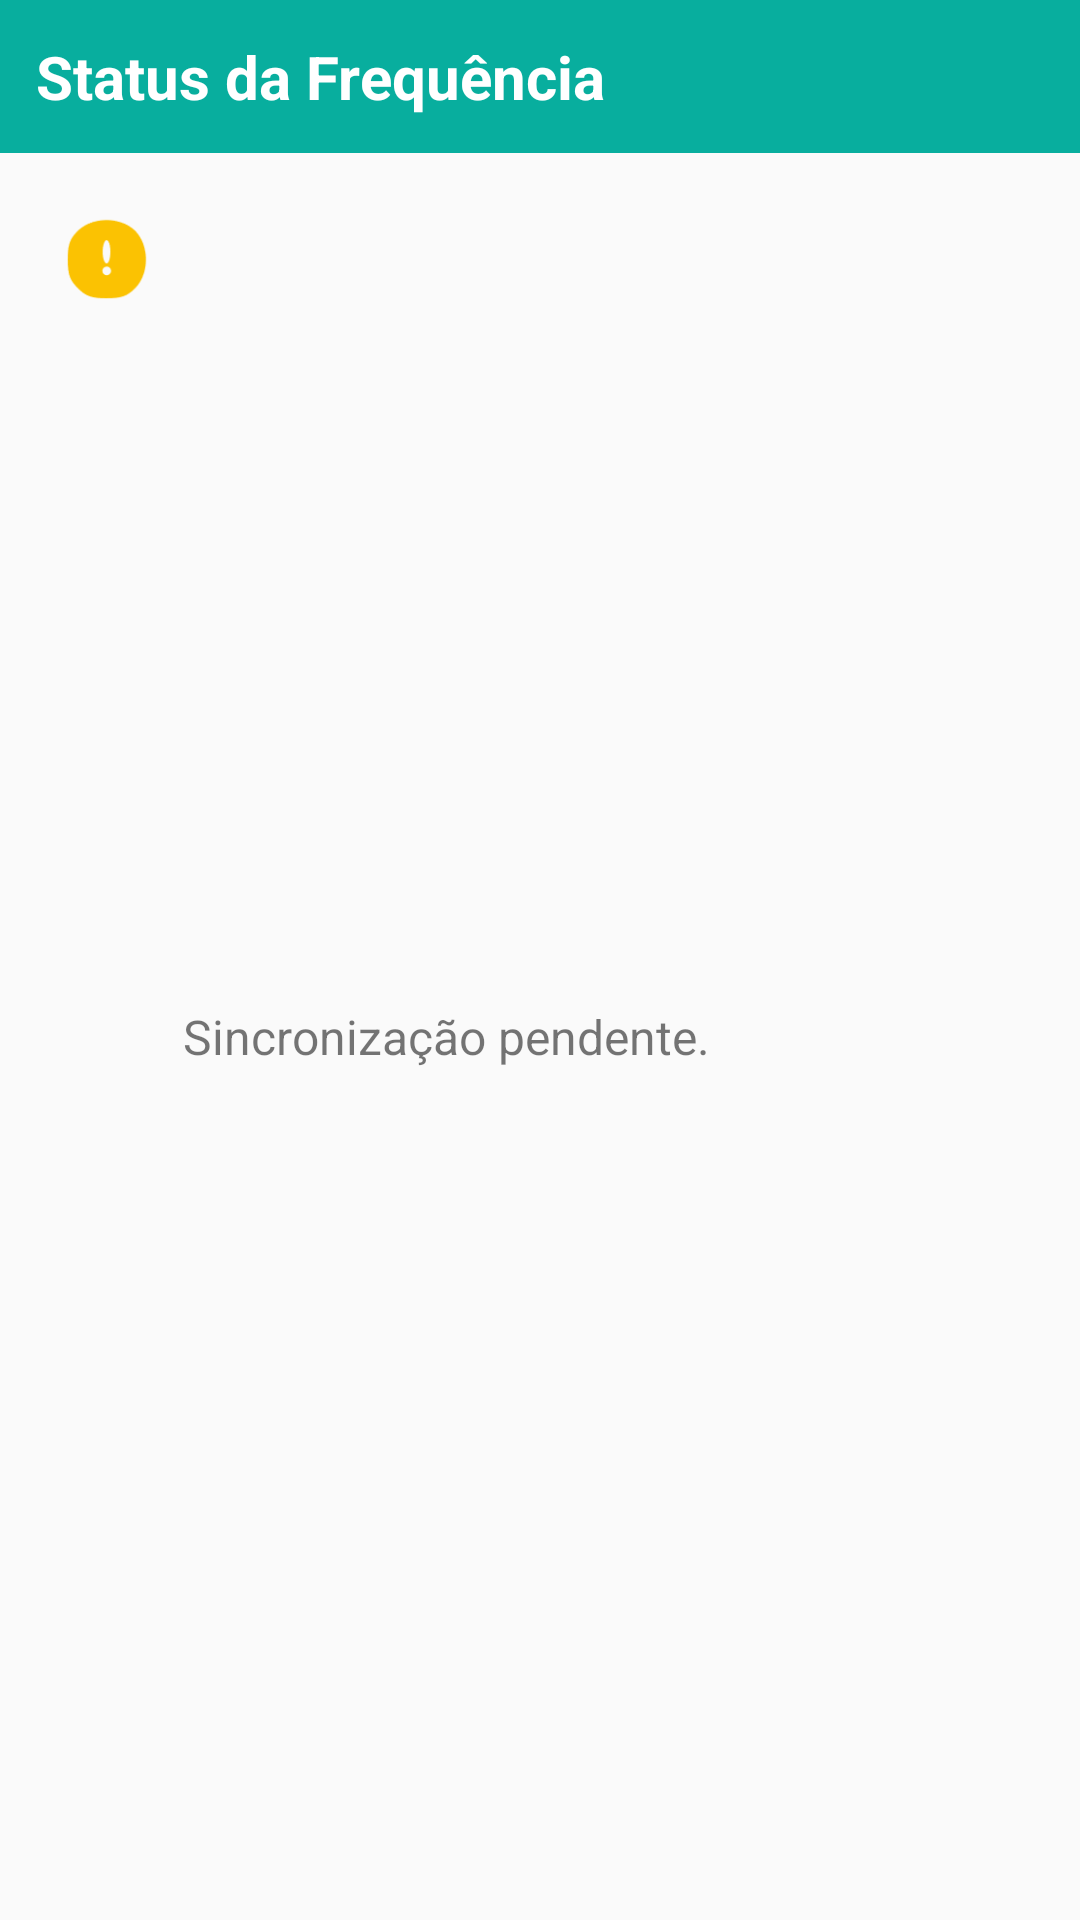

Produce the Android XML layout that renders to this screen, including the resource entries it uses.
<!-- AndroidManifest.xml: application theme AppTheme.NoActionBar -->
<!-- res/layout/dialog_ajuda_status_frequencia.xml -->
<?xml version="1.0" encoding="utf-8"?>
<LinearLayout xmlns:android="http://schemas.android.com/apk/res/android"
    android:orientation="vertical" android:layout_width="300dp"
    android:layout_height="wrap_content">

    <LinearLayout
        android:orientation="vertical"
        android:layout_width="match_parent"
        android:layout_height="wrap_content"
        android:background="#08AE9E">

        <TextView
            android:text="Status da Frequência"
            android:layout_width="match_parent"
            android:layout_height="wrap_content"
            android:id="@+id/textView3"
            android:padding="12dp"
            android:textSize="20sp"
            android:textColor="@android:color/background_light"
            android:textStyle="normal|bold"
            android:textAlignment="viewStart" />
    </LinearLayout>

    <LinearLayout
        android:orientation="vertical"
        android:layout_width="match_parent"
        android:layout_height="match_parent"
        android:padding="20dp">

        <LinearLayout
            android:orientation="horizontal"
            android:layout_width="match_parent"
            android:layout_height="match_parent">

            <ImageView
                android:layout_width="31dp"
                android:layout_height="31dp"
                android:src="@drawable/pendente"/>

            <TextView
                android:layout_width="wrap_content"
                android:layout_height="wrap_content"
                android:layout_gravity="center_vertical"
                android:layout_marginStart="10dp"
                android:text="Sincronização pendente."
                android:textAlignment="center"
                android:textSize="16sp" />
        </LinearLayout>

        <LinearLayout
            android:orientation="horizontal"
            android:layout_width="match_parent"
            android:layout_height="match_parent"
            android:layout_marginTop="20dp">

            <ImageView
                android:layout_width="31dp"
                android:layout_height="31dp"
                android:src="@drawable/no_servidor"/>

            <TextView
                android:layout_width="wrap_content"
                android:layout_height="wrap_content"
                android:text="Sincronizado com o servidor: a frequência foi enviada ao servidor. Ainda não foi lançada no sistema acadêmico."
                android:layout_gravity="center_vertical"
                android:textSize="16sp"
                android:layout_marginStart="10dp" />
        </LinearLayout>

        <LinearLayout
            android:orientation="horizontal"
            android:layout_width="match_parent"
            android:layout_height="match_parent"
            android:layout_marginTop="20dp">

            <ImageView
                android:layout_width="31dp"
                android:layout_height="31dp"
                android:src="@drawable/erro"/>

            <TextView
                android:layout_width="wrap_content"
                android:layout_height="wrap_content"
                android:text="Houve alguma falha na sincronização."
                android:layout_gravity="center_vertical"
                android:textSize="16sp"
                android:layout_marginStart="10dp" />
        </LinearLayout>

        <LinearLayout
            android:orientation="horizontal"
            android:layout_width="match_parent"
            android:layout_height="match_parent"
            android:layout_marginTop="20dp">

            <ImageView
                android:layout_width="31dp"
                android:layout_height="31dp"
                android:src="@drawable/sucesso"/>

            <TextView
                android:layout_width="wrap_content"
                android:layout_height="wrap_content"
                android:text="Sincronização finalizada com sucesso: a frequência foi enviada ao servidor e lançada no sistema acadêmico."
                android:layout_gravity="center_vertical"
                android:textSize="16sp"
                android:layout_marginStart="10dp" />
        </LinearLayout>
    </LinearLayout>

    <LinearLayout
        android:layout_width="match_parent"
        android:layout_height="match_parent"
        android:orientation="horizontal"
        android:gravity="end">

        <Button
            android:id="@+id/dialog_ajuda_status_freq_button_ok"
            style="@style/Widget.AppCompat.Button.ButtonBar.AlertDialog"
            android:layout_width="wrap_content"
            android:layout_height="wrap_content"
            android:layout_gravity="end"
            android:layout_marginTop="0dp"
            android:text="OK" />
    </LinearLayout>

</LinearLayout>
<!-- resources referenced by this layout -->
<resources>
  <!-- drawable erro: png bitmap (drawable, 2077 bytes) -->
  <!-- drawable no_servidor: png bitmap (drawable, 1661 bytes) -->
  <!-- drawable pendente: png bitmap (drawable, 1532 bytes) -->
  <!-- drawable sucesso: png bitmap (drawable, 2606 bytes) -->
  <style name="AppTheme.NoActionBar">
          <item name="windowActionBar">false</item>
          <item name="windowNoTitle">true</item>
      </style>
</resources>
